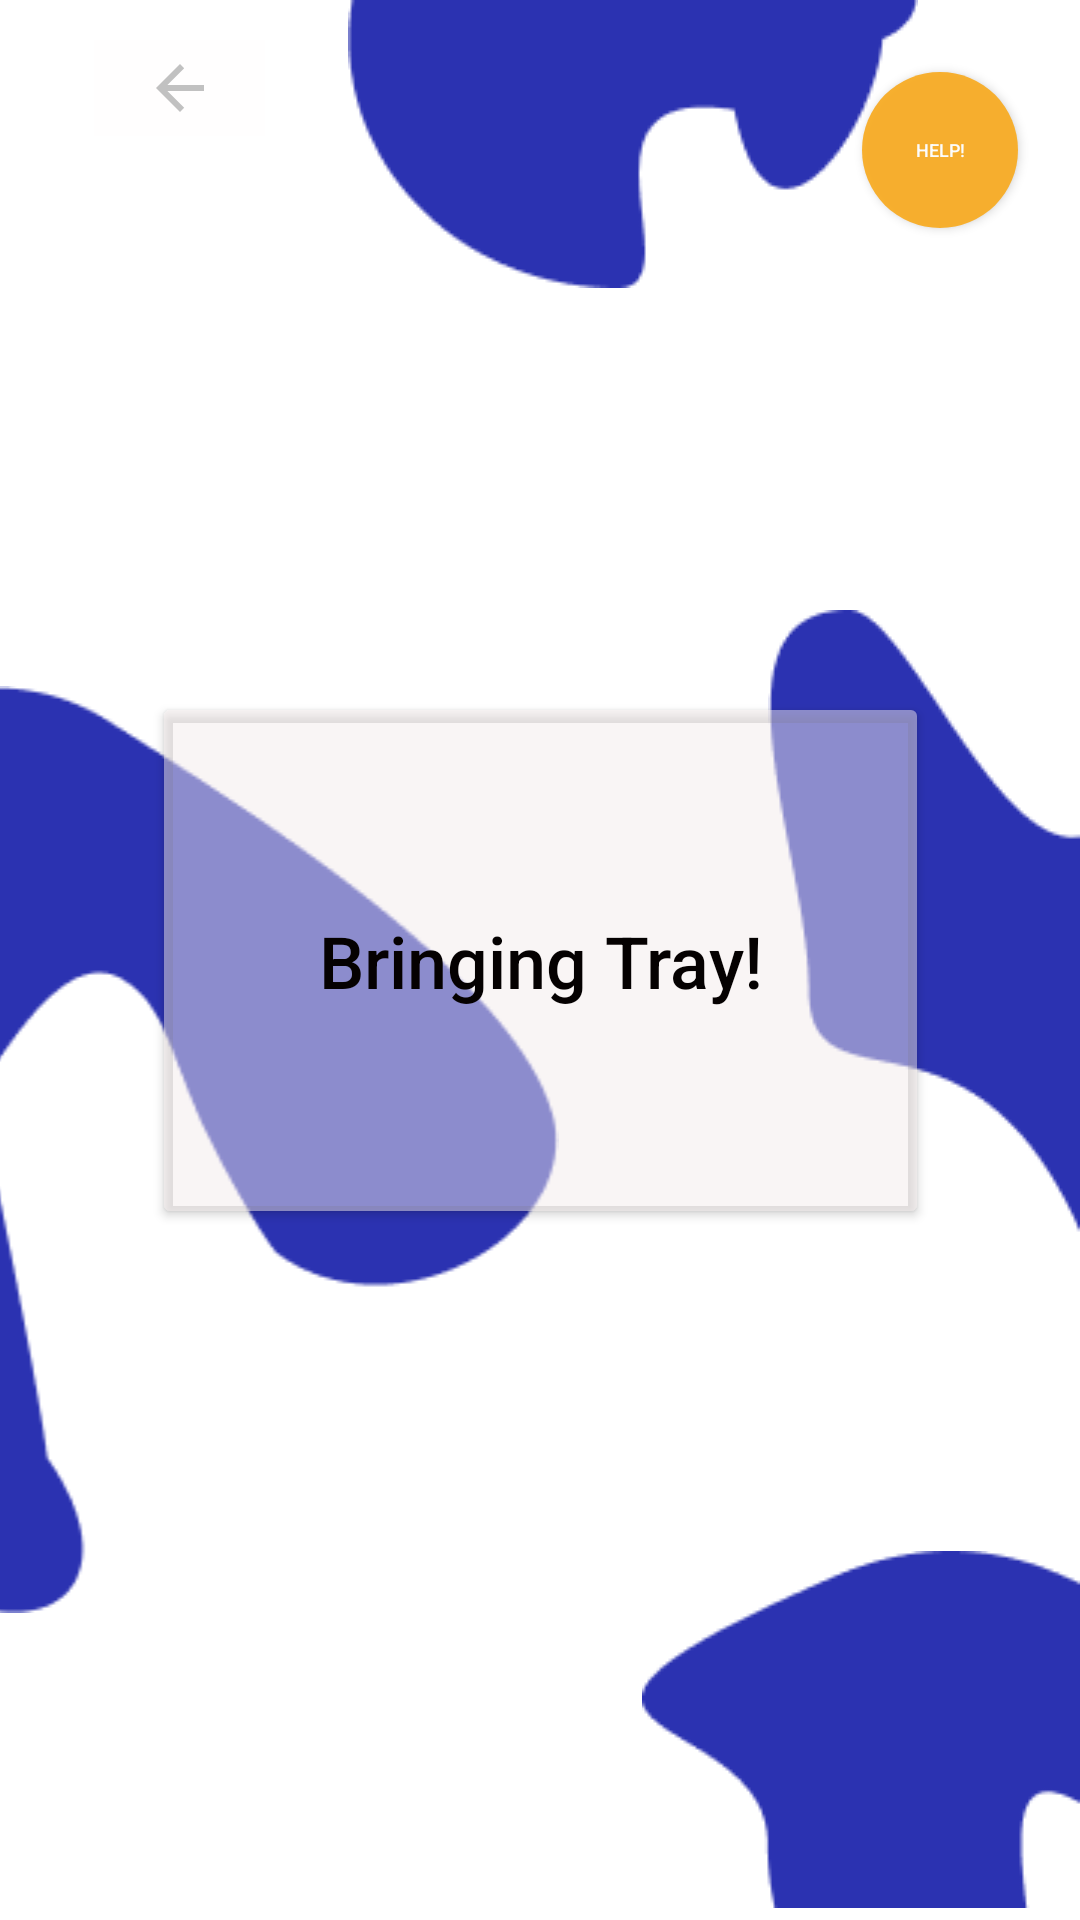

Reconstruct the res/layout file that produces this screen, plus the resources it refers to.
<!-- AndroidManifest.xml: application theme Theme.TheoStore -->
<!-- res/layout/activity_bringing_random.xml -->
<?xml version="1.0" encoding="utf-8"?>
<androidx.constraintlayout.widget.ConstraintLayout xmlns:android="http://schemas.android.com/apk/res/android"
    xmlns:app="http://schemas.android.com/apk/res-auto"
    xmlns:tools="http://schemas.android.com/tools"
    android:id="@+id/coordinatorLayout"
    android:layout_width="match_parent"
    android:layout_height="match_parent"
    tools:context=".BringingRandom">
    <ImageView
        android:id="@+id/imageView7"
        android:layout_width="wrap_content"
        android:layout_height="wrap_content"
        app:layout_constraintBottom_toBottomOf="parent"
        app:layout_constraintEnd_toEndOf="parent"
        app:layout_constraintHorizontal_bias="1.0"
        app:layout_constraintStart_toStartOf="parent"
        app:layout_constraintTop_toTopOf="parent"
        app:layout_constraintVertical_bias="0.501"
        app:srcCompat="@drawable/path3" />
    <ImageView
        android:id="@+id/imageView9"
        android:layout_width="wrap_content"
        android:layout_height="wrap_content"
        android:layout_marginBottom="4dp"
        app:layout_constraintBottom_toBottomOf="parent"
        app:layout_constraintEnd_toEndOf="parent"
        app:layout_constraintHorizontal_bias="1.0"
        app:layout_constraintStart_toStartOf="parent"
        app:srcCompat="@drawable/path2" />
    <ImageView
        android:id="@+id/imageView8"
        android:layout_width="395.28dp"
        android:layout_height="wrap_content"
        android:layout_marginEnd="96dp"
        android:layout_marginRight="96dp"
        app:layout_constraintBottom_toBottomOf="parent"
        app:layout_constraintEnd_toEndOf="parent"
        app:layout_constraintTop_toTopOf="parent"
        app:layout_constraintVertical_bias="0.691"
        app:srcCompat="@drawable/path4" />

    <ImageView
        android:id="@+id/imageView"
        android:layout_width="wrap_content"
        android:layout_height="wrap_content"
        android:layout_marginStart="144dp"
        android:layout_marginLeft="144dp"
        app:layout_constraintBottom_toBottomOf="parent"
        app:layout_constraintEnd_toStartOf="@+id/help"
        app:layout_constraintHorizontal_bias="0.6"
        app:layout_constraintStart_toStartOf="parent"
        app:layout_constraintTop_toTopOf="parent"
        app:layout_constraintVertical_bias="0.0"
        app:srcCompat="@drawable/path1" />

    <Button
        android:id="@+id/help"
        android:layout_width="52dp"
        android:layout_height="52dp"
        android:layout_marginTop="24dp"
        android:alpha="0.96"
        android:background="@drawable/round_button1"
        android:onClick="help"
        android:text="help!"
        android:textColor="#FFFFFF"
        android:textSize="6sp"
        app:backgroundTint="#F8AD27"
        app:layout_constraintEnd_toEndOf="parent"
        app:layout_constraintHorizontal_bias="0.933"
        app:layout_constraintStart_toStartOf="parent"
        app:layout_constraintTop_toTopOf="parent" />

    <ImageButton
        android:id="@+id/bt_back"
        android:layout_width="57dp"
        android:layout_height="32dp"
        android:alpha="0.4"
        android:background="#FFFEFE"
        app:layout_constraintBottom_toBottomOf="parent"
        app:layout_constraintEnd_toEndOf="parent"
        app:layout_constraintHorizontal_bias="0.103"
        app:layout_constraintStart_toStartOf="parent"
        app:layout_constraintTop_toTopOf="parent"
        app:layout_constraintVertical_bias="0.022"
        app:srcCompat="?attr/actionModeCloseDrawable" />

    <Button
        android:id="@+id/button3"
        android:layout_width="259dp"
        android:layout_height="179dp"
        android:text="Bringing Tray!"
        android:textAllCaps="false"
        android:textColor="#050101"
        android:textSize="24sp"
        app:backgroundTint="#7CF3EBEB"
        app:layout_constraintBottom_toBottomOf="parent"
        app:layout_constraintEnd_toEndOf="parent"
        app:layout_constraintStart_toStartOf="parent"
        app:layout_constraintTop_toTopOf="parent" />
</androidx.constraintlayout.widget.ConstraintLayout>
<!-- resources referenced by this layout -->
<resources>
  <!-- drawable path1: png bitmap (drawable, 2198 bytes) -->
  <!-- drawable path2: png bitmap (drawable, 1669 bytes) -->
  <!-- drawable path3: png bitmap (drawable, 2413 bytes) -->
  <!-- drawable path4: png bitmap (drawable, 5083 bytes) -->
  <!-- drawable round_button1 (drawable) -->
  <?xml version = "1.0" encoding = "utf-8"?>
  <selector xmlns:android = "http://schemas.android.com/apk/res/android">
      <item android:state_pressed = "false">
          <shape android:shape = "oval">
              <solid android:color = "#F8AD27"/>
          </shape>
  
      </item>
      <item android:state_pressed = "true">
          <shape android:shape = "oval">
              <solid android:color = "#F8AD27"/>
          </shape>
      </item>
  </selector>
  <style name="Theme.TheoStore" parent="Theme.MaterialComponents.DayNight.NoActionBar">
          
  
          <item name="colorPrimaryVariant">#FFFFFF</item>
          <item name="colorOnPrimary">@color/white</item>
          
          <item name="colorSecondary">@color/teal_200</item>
          <item name="colorSecondaryVariant">@color/teal_700</item>
          <item name="colorOnSecondary">@color/black</item>
          
  
          
  
  
  
      </style>
  <color name="white">#FFFFFFFF</color>
  <color name="teal_200">#FF03DAC5</color>
  <color name="teal_700">#FF018786</color>
  <color name="black">#FF000000</color>
</resources>
